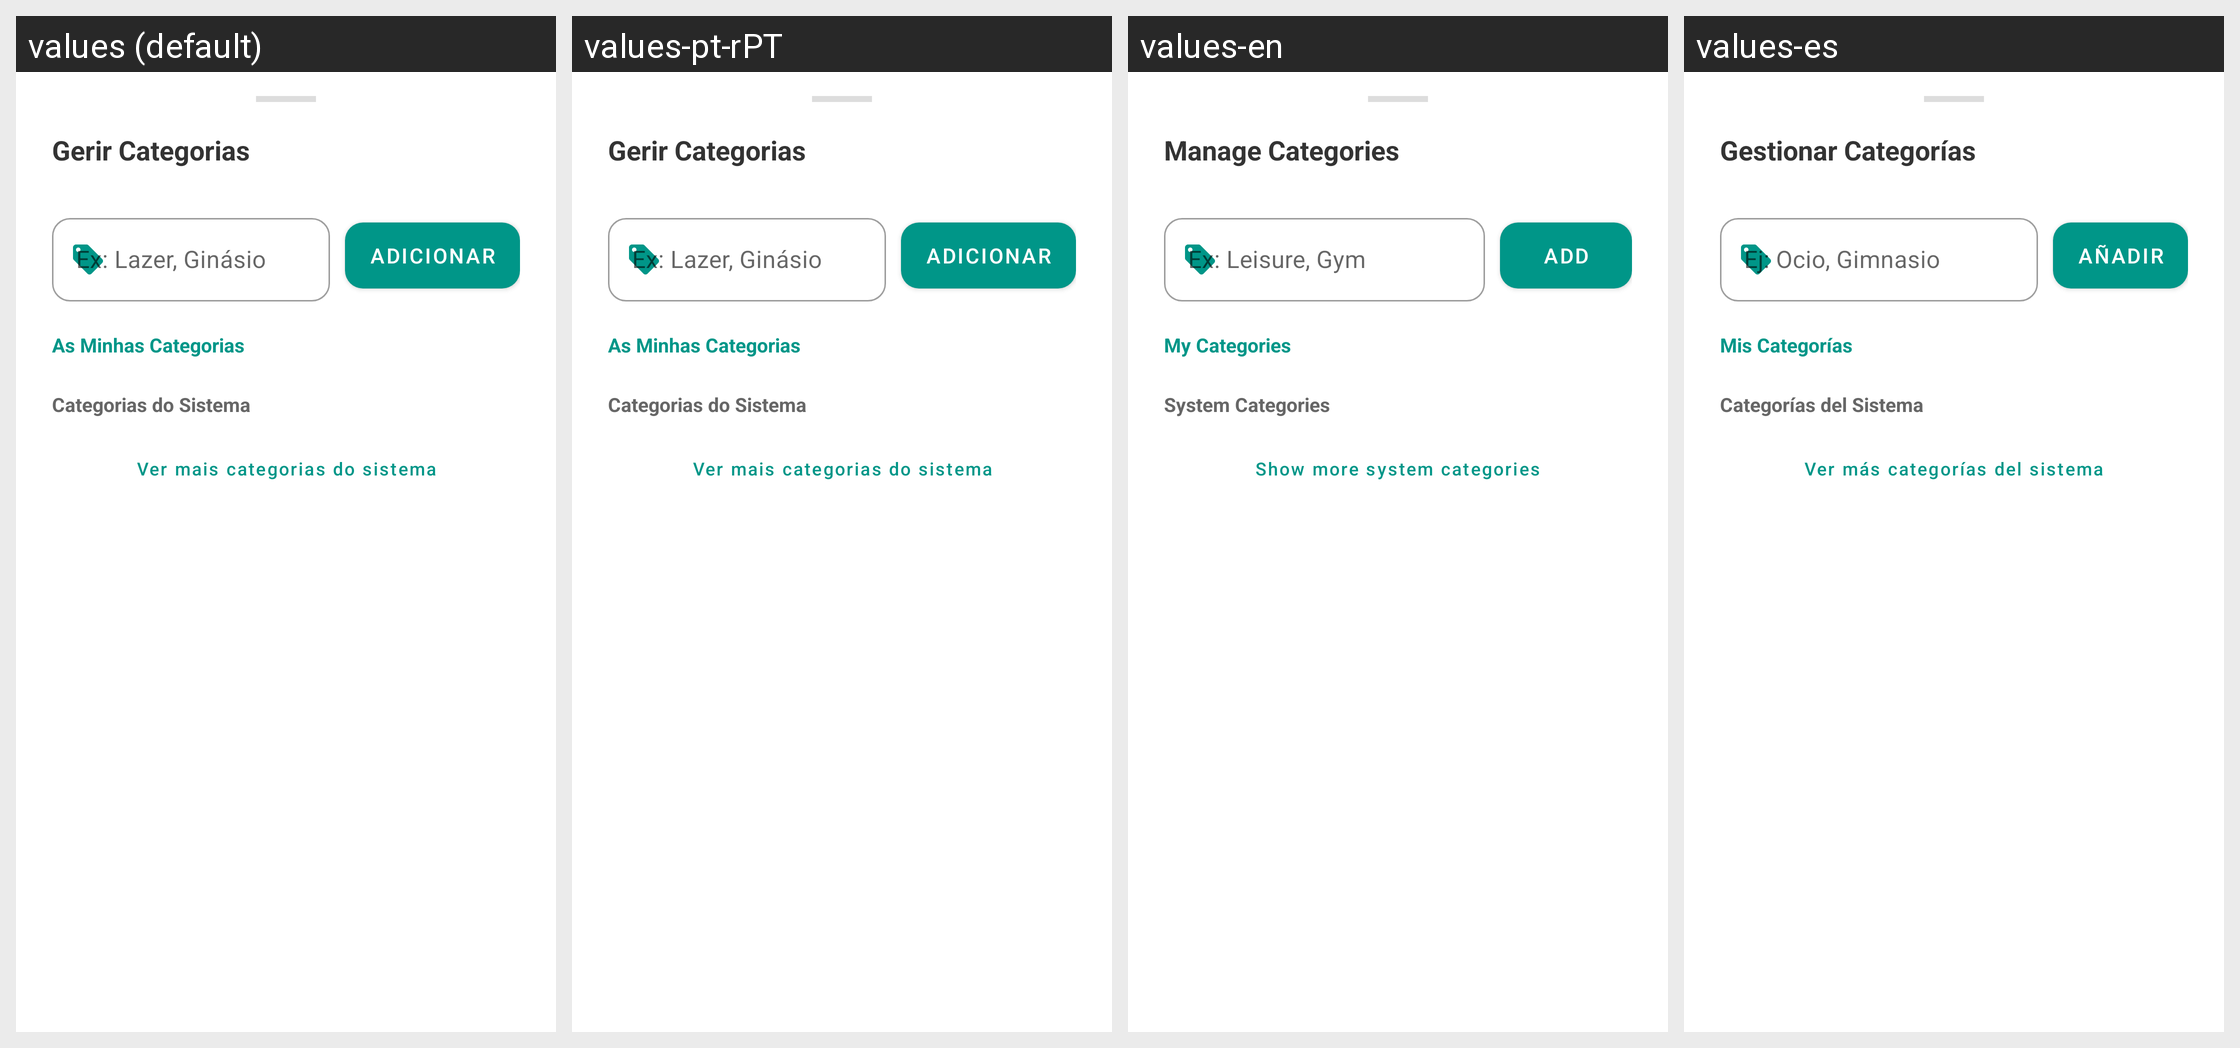

This grid shows one Android layout under several languages. Give, for every string resource on the screen, its name, the default text and each shown locale's text.
Android screen res/layout/bottom_sheet_gerir_categorias.xml rendered under 4 locales, left to right: values (default), values-pt-rPT, values-en, values-es. Device: Nexus 5 (rendered at 1080×1920; each locale shown at half size, 540×960, under a caption strip naming it); theme Theme.Finly.
Other locales in the repository, not shown: values-pt-rBR.
Strings drawn on this screen, with the default value and each locale's value (text and hints the layout hard-codes, and strings that could not be matched under every locale, appear in the picture but are not listed):

titulo_gerir_categorias
  values: Gerir Categorias
  values-pt-rPT: Gerir Categorias
  values-en: Manage Categories
  values-es: Gestionar Categorías

hint_nova_categoria
  values: Ex: Lazer, Ginásio
  values-pt-rPT: Ex: Lazer, Ginásio
  values-en: Ex: Leisure, Gym
  values-es: Ej: Ocio, Gimnasio

btn_adicionar
  values: ADICIONAR
  values-pt-rPT: ADICIONAR
  values-en: ADD
  values-es: AÑADIR

as_minhas_categorias
  values: As Minhas Categorias
  values-pt-rPT: As Minhas Categorias
  values-en: My Categories
  values-es: Mis Categorías

categorias_do_sistema
  values: Categorias do Sistema
  values-pt-rPT: Categorias do Sistema
  values-en: System Categories
  values-es: Categorías del Sistema

ver_mais_categorias_sistema
  values: Ver mais categorias do sistema
  values-pt-rPT: Ver mais categorias do sistema
  values-en: Show more system categories
  values-es: Ver más categorías del sistema
